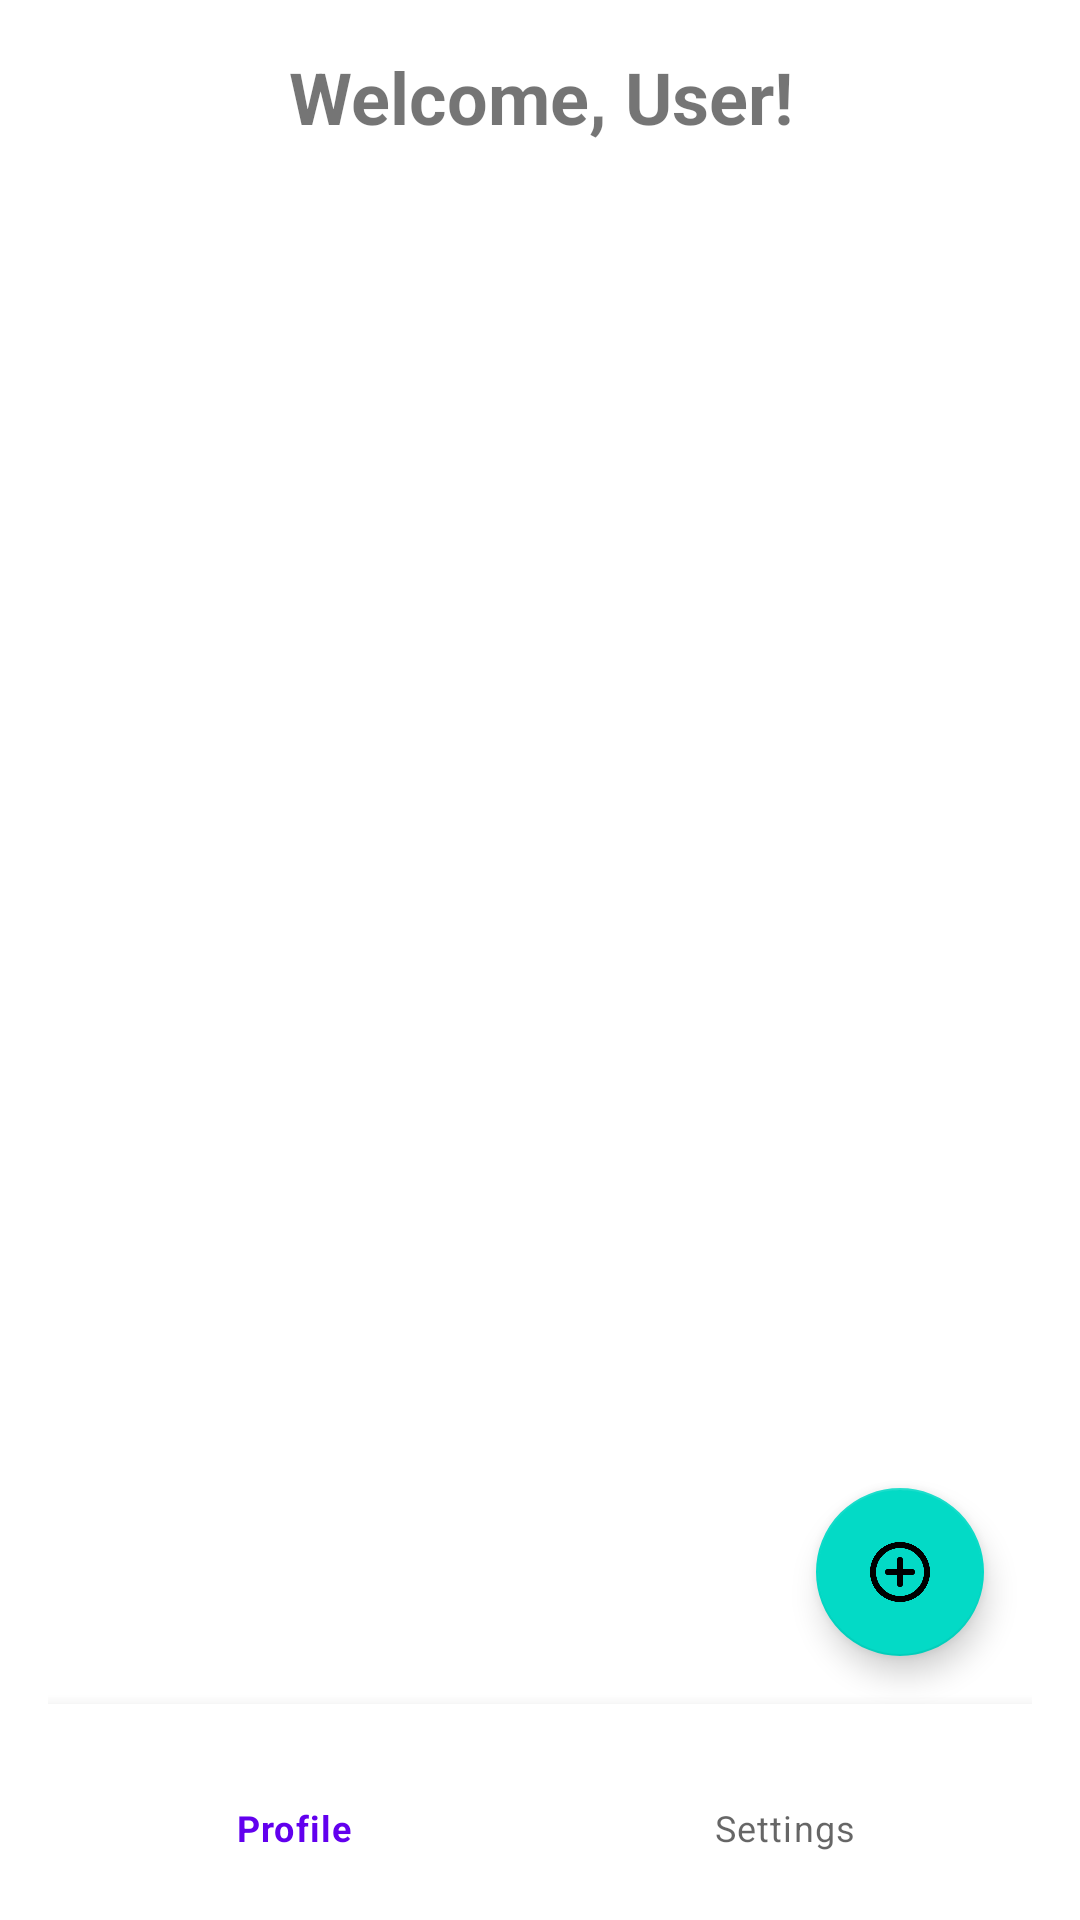

Write the Android layout XML for this screen, with the resource values it uses.
<!-- AndroidManifest.xml: activity theme Theme.SignInRegisterApp -->
<!-- res/layout/activity_home.xml -->
<?xml version="1.0" encoding="utf-8"?>
<androidx.constraintlayout.widget.ConstraintLayout
    xmlns:android="http://schemas.android.com/apk/res/android"
    xmlns:app="http://schemas.android.com/apk/res-auto"
    android:layout_width="match_parent"
    android:layout_height="match_parent"
    android:padding="16dp">

    
    <TextView
        android:id="@+id/tvWelcome"
        android:layout_width="0dp"
        android:layout_height="wrap_content"
        android:text="Welcome, User!"
        android:textSize="24sp"
        android:textStyle="bold"
        android:gravity="center"
        app:layout_constraintTop_toTopOf="parent"
        app:layout_constraintStart_toStartOf="parent"
        app:layout_constraintEnd_toEndOf="parent" />

    
    <androidx.recyclerview.widget.RecyclerView
        android:id="@+id/rvTasks"
        android:layout_width="0dp"
        android:layout_height="0dp"
        android:layout_marginTop="16dp"
        app:layout_constraintTop_toBottomOf="@id/tvWelcome"
        app:layout_constraintBottom_toTopOf="@id/bottomNavigationView"
        app:layout_constraintStart_toStartOf="parent"
        app:layout_constraintEnd_toEndOf="parent"/>

    
    <LinearLayout
        android:id="@+id/emptyStateView"
        android:layout_width="wrap_content"
        android:layout_height="wrap_content"
        android:orientation="vertical"
        android:gravity="center"
        android:visibility="gone"
        app:layout_constraintTop_toBottomOf="@id/tvWelcome"
        app:layout_constraintBottom_toTopOf="@id/bottomNavigationView"
        app:layout_constraintStart_toStartOf="parent"
        app:layout_constraintEnd_toEndOf="parent">

        <ImageView
            android:layout_width="120dp"
            android:layout_height="120dp"
            android:src="@drawable/ic_empty" />

        <TextView
            android:layout_width="wrap_content"
            android:layout_height="wrap_content"
            android:text="No tasks available"
            android:textSize="18sp"
            android:textStyle="italic"
            android:layout_marginTop="8dp"/>
    </LinearLayout>

    
    <com.google.android.material.bottomnavigation.BottomNavigationView
        android:id="@+id/bottomNavigationView"
        android:layout_width="0dp"
        android:layout_height="wrap_content"
        app:menu="@menu/bottom_nav_menu"
        app:layout_constraintBottom_toBottomOf="parent"
        app:layout_constraintStart_toStartOf="parent"
        app:layout_constraintEnd_toEndOf="parent"/>

    
    <com.google.android.material.floatingactionbutton.FloatingActionButton
        android:id="@+id/fabAddTask"
        android:layout_width="wrap_content"
        android:layout_height="wrap_content"
        android:src="@drawable/ic_add"
        android:contentDescription="Add Task"
        app:layout_constraintBottom_toTopOf="@id/bottomNavigationView"
        app:layout_constraintEnd_toEndOf="parent"
        android:layout_margin="16dp"/>

</androidx.constraintlayout.widget.ConstraintLayout>
<!-- resources referenced by this layout -->
<resources>
  <!-- drawable ic_add: png bitmap (drawable, 45326 bytes) -->
  <!-- drawable ic_empty: png bitmap (drawable, 84284 bytes) -->
  <style name="Theme.SignInRegisterApp" parent="Theme.MaterialComponents.Light.NoActionBar">
          <item name="colorPrimary">@color/colorPrimary</item>
          <item name="colorPrimaryDark">@color/colorPrimaryDark</item>
          <item name="colorAccent">@color/colorAccent</item>
  
          
          <item name="android:statusBarColor">@color/colorPrimaryDark</item>
          <item name="android:navigationBarColor">@color/colorPrimary</item>
  
          
          <item name="buttonStyle">@style/Widget.MaterialComponents.Button</item>
          <item name="editTextStyle">@style/Widget.MaterialComponents.TextInputLayout.OutlinedBox</item>
      </style>
  <color name="colorPrimary">#6200EE</color>
  <color name="colorPrimaryDark">#3700B3</color>
  <color name="colorAccent">#03DAC5</color>
</resources>
